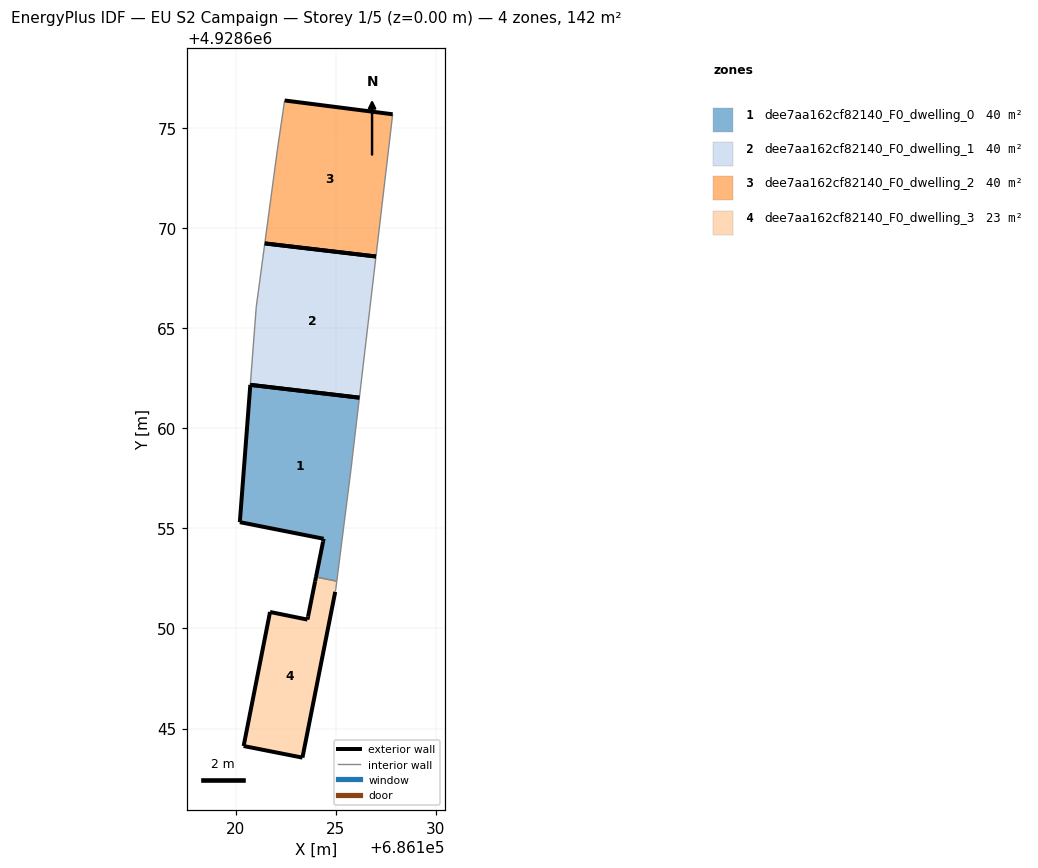
=== STOREY PLAN SPEC (per zone: floor XY polygon, exterior-wall plan segments, windows/doors) ===
zone 1: dee7aa162cf82140_F0_dwelling_0  (39.7 m²)
  floor: (686125.06, 4928652.37) (686125.75, 4928657.83) (686126.19, 4928661.54) (686120.73, 4928662.18) (686120.21, 4928655.32) (686124.40, 4928654.49) (686124.37, 4928654.34) (686124.02, 4928652.57)
  exterior wall: (686124.02, 4928652.57) – (686124.37, 4928654.34)  [1.8 m]
  exterior wall: (686124.37, 4928654.34) – (686124.40, 4928654.49)  [0.2 m]
  exterior wall: (686124.40, 4928654.49) – (686120.21, 4928655.32)  [4.3 m]
  exterior wall: (686120.21, 4928655.32) – (686120.73, 4928662.18)  [6.9 m]
  exterior wall: (686120.73, 4928662.18) – (686126.19, 4928661.54)  [5.5 m]
  interior walls: 3
zone 2: dee7aa162cf82140_F0_dwelling_1  (39.7 m²)
  floor: (686126.19, 4928661.54) (686127.02, 4928668.59) (686121.46, 4928669.25) (686121.03, 4928666.07) (686120.73, 4928662.18)
  exterior wall: (686126.19, 4928661.54) – (686120.73, 4928662.18)  [5.5 m]
  exterior wall: (686121.46, 4928669.25) – (686127.01, 4928668.59)  [5.6 m]
  interior walls: 3
zone 3: dee7aa162cf82140_F0_dwelling_2  (39.7 m²)
  floor: (686127.02, 4928668.59) (686127.85, 4928675.70) (686122.45, 4928676.39) (686122.09, 4928673.95) (686121.46, 4928669.25)
  exterior wall: (686122.45, 4928676.39) – (686127.85, 4928675.70)  [5.4 m]
  exterior wall: (686127.01, 4928668.59) – (686121.46, 4928669.25)  [5.6 m]
  interior walls: 3
zone 4: dee7aa162cf82140_F0_dwelling_3  (22.8 m²)
  floor: (686123.34, 4928643.54) (686124.98, 4928651.83) (686124.98, 4928651.85) (686125.01, 4928652.00) (686125.06, 4928652.37) (686124.02, 4928652.57) (686123.97, 4928652.36) (686123.62, 4928650.59) (686123.59, 4928650.45) (686121.72, 4928650.83) (686120.40, 4928644.12)
  exterior wall: (686124.98, 4928651.83) – (686123.34, 4928643.54)  [8.4 m]
  exterior wall: (686123.34, 4928643.54) – (686120.40, 4928644.12)  [3.0 m]
  exterior wall: (686120.40, 4928644.12) – (686121.72, 4928650.83)  [6.8 m]
  exterior wall: (686121.72, 4928650.83) – (686123.59, 4928650.45)  [1.9 m]
  exterior wall: (686123.59, 4928650.45) – (686123.62, 4928650.59)  [0.2 m]
  exterior wall: (686123.62, 4928650.59) – (686123.97, 4928652.36)  [1.8 m]
  exterior wall: (686123.97, 4928652.36) – (686124.02, 4928652.57)  [0.2 m]
  interior walls: 4

=== DERIVED (storey summary) ===
Building: EU S2 Campaign
Storey: 1 of 5  (floor level z = 0.00 m)
Storey gross floor area: 142.0 m²
Zones on this storey: 4
  - dee7aa162cf82140_F0_dwelling_0: floor 39.7 m²; exterior wall 18.6 m (55.8 m²); WWR 0.0%
  - dee7aa162cf82140_F0_dwelling_1: floor 39.7 m²; exterior wall 11.1 m (33.3 m²); WWR 0.0%
  - dee7aa162cf82140_F0_dwelling_2: floor 39.7 m²; exterior wall 11.0 m (33.1 m²); WWR 0.0%
  - dee7aa162cf82140_F0_dwelling_3: floor 22.8 m²; exterior wall 22.3 m (67.0 m²); WWR 0.0%
Zone adjacency (shared interzone walls):
  - dee7aa162cf82140_F0_dwelling_0 ↔ dee7aa162cf82140_F0_dwelling_3